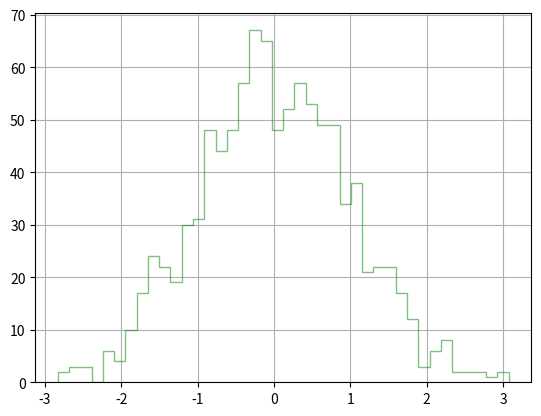

Here is the Python script that generated this plot:
""" Modificando valores del gráfico del histograma

    Dentro de plt.histo() existen varios argumentos

    bins        Permite definier el número de columnas que tendrá el histograma
    alpha       Nivel de opacidad 0 transparente 1 opaco
    color       Permite definir el número de color para las barras del gráfico
    edgecolor   Color del contorno de cada barra del gráfico
    histtype    Permite definir el relleno de cada barra
                bar         El valor por defecto. Es un histograma tradicional 
                            de barras. Si se proporcionan múltiples conjuntos 
                            de datos, las barras se muestran una al lado de la otra.
                barstacked  Un histograma de barras apiladas, donde varios conjuntos 
                            de datos se apilan uno encima del otro.
                step        Genera un gráfico de líneas que, por defecto, no está 
                            rellenado, mostrando solo el contorno del histograma.
                stepfilled  Similar a 'step', pero el área debajo de la línea está 
                            rellenada. 
"""

#import pandas as pd 
import matplotlib.pyplot as plt 
import numpy as np 

# crea un conjunto de 1000 números aleatorios
numeros = np.random.randn(1000)
print(numeros)

plt.grid()

# creamos el histograma con 40 graficos verticales (40 columnas)
# plt.hist(numeros, bins=40)

# Podemos agregar transparencia a las barras
# plt.hist(numeros, bins=40, alpha=0.5)

# Podemos definir el color de las barras
# plt.hist(numeros, bins=40, alpha=0.5, color='red')

# Definiendo el color del borde de cada barra
# plt.hist(numeros, bins=40, alpha=0.5, color='red', edgecolor='green')

# Solicitando que solo dibuje el contorno del gráfico de las barras
plt.hist(numeros, bins=40, alpha=0.5, color='red', edgecolor='green', histtype='step')

plt.show()
